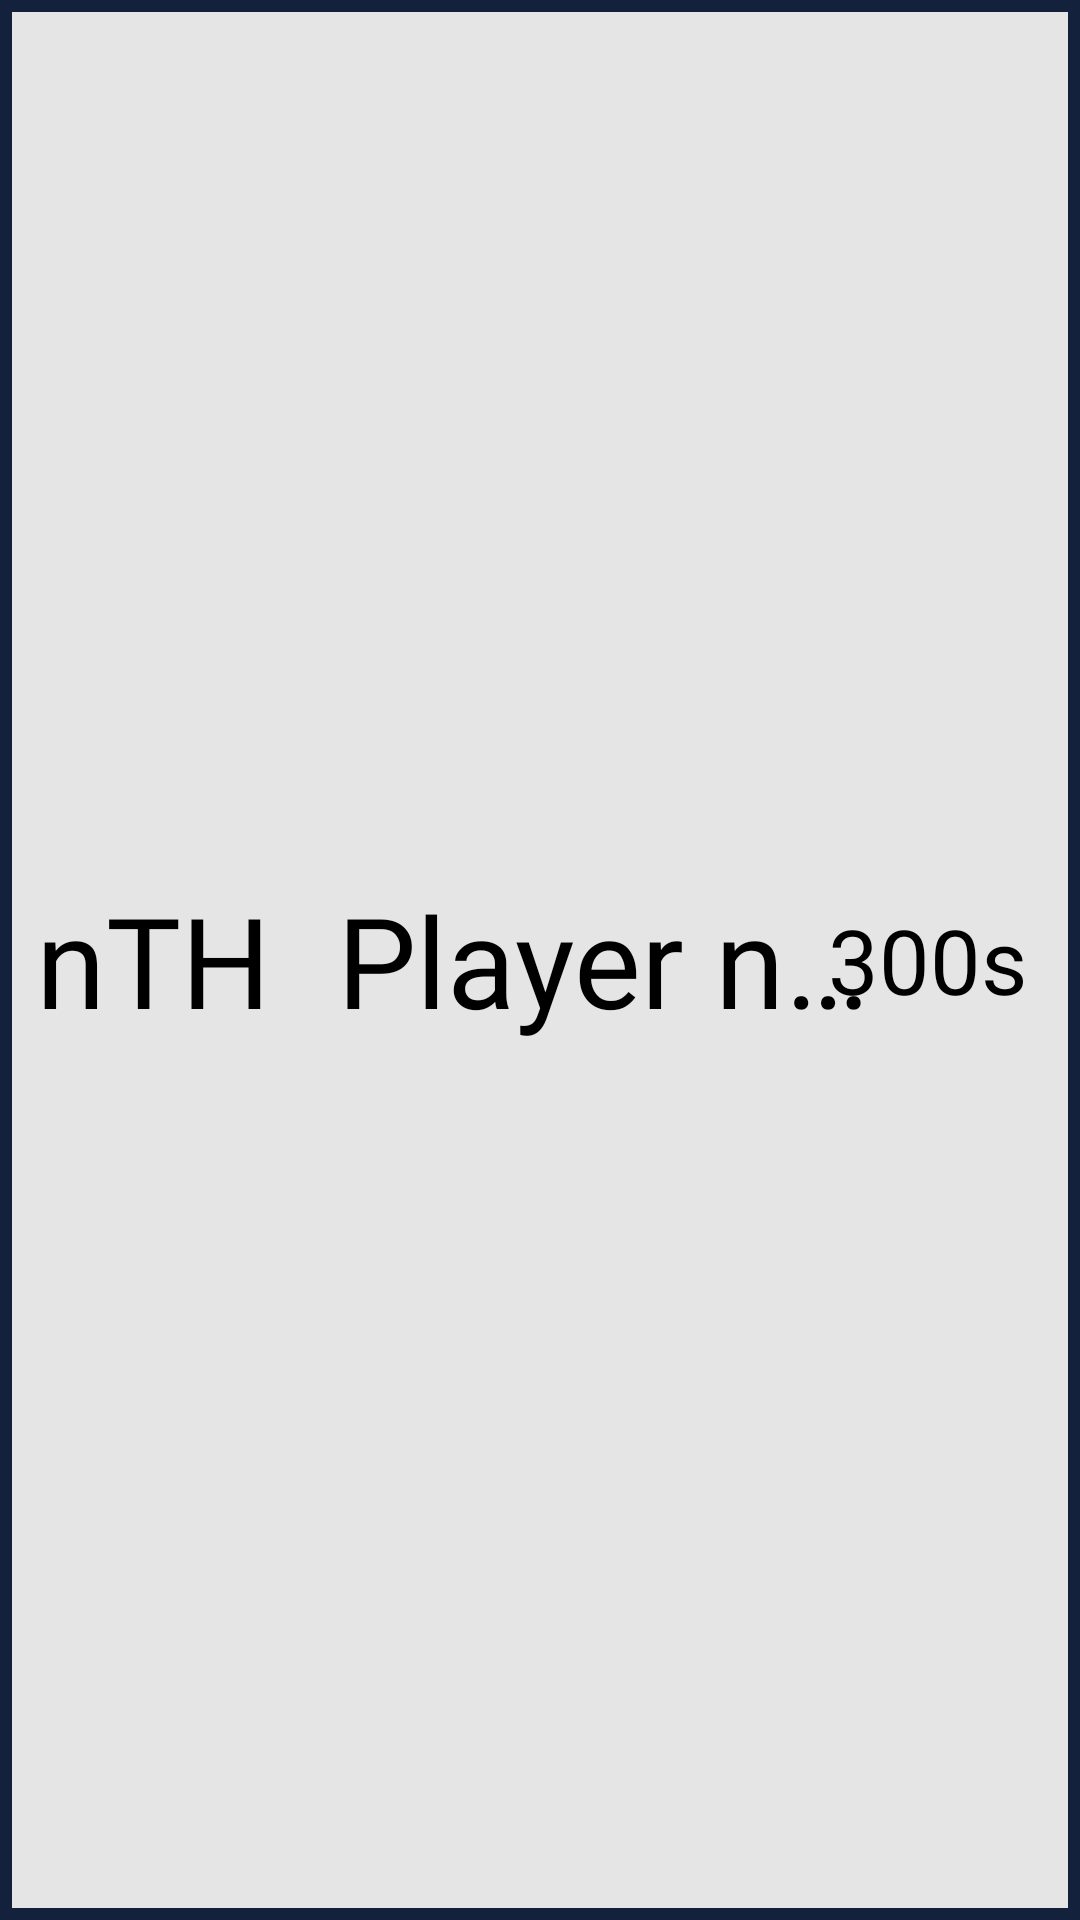

Here is an Android app screen rendered from its layout file. Give the layout XML and the strings, colors and styles it references.
<!-- AndroidManifest.xml: application theme Theme.REVISEDAndroidLightsOut -->
<!-- res/layout/ranking_entry.xml -->
<?xml version="1.0" encoding="utf-8"?>
<androidx.constraintlayout.widget.ConstraintLayout xmlns:android="http://schemas.android.com/apk/res/android"
    android:layout_width="match_parent"
    android:layout_height="150sp"
    xmlns:app="http://schemas.android.com/apk/res-auto"
    android:background="@drawable/ranking_entry_background">
    
    <TextView
        android:id="@+id/place"

        android:layout_width="100sp"
        android:layout_height="match_parent"

        android:text="nTH"
        android:textColor="@color/black"
        android:textSize="42sp"
        android:textAlignment="gravity"
        android:gravity="center"
        android:fontFamily="@font/robotoitalic"

        app:layout_constraintTop_toTopOf="parent"
        app:layout_constraintBottom_toBottomOf="parent"
        app:layout_constraintLeft_toLeftOf="parent"
        />
    
    <TextView
        android:id="@+id/playerName"

        android:layout_width="200sp"
        android:layout_height="match_parent"

        android:text="Player name is"
        android:textAlignment="gravity"
        android:gravity="center"
        android:fontFamily="@font/robotoitalic"
        android:textColor="@color/black"
        android:textSize="42sp"
        android:ellipsize="end"
        android:lines="1"

        app:layout_constraintTop_toTopOf="parent"
        app:layout_constraintBottom_toBottomOf="parent"
        app:layout_constraintLeft_toRightOf="@id/place"/>
    
    
    <TextView
        android:id="@+id/time"

        android:layout_width="100sp"
        android:layout_height="match_parent"

        android:text="300s"
        android:textAlignment="gravity"
        android:gravity="center"
        android:textSize="30sp"
        android:textColor="@color/black"
        android:fontFamily="@font/robotoitalic"
        android:ellipsize="end"
        android:lines="1"

        app:layout_constraintRight_toRightOf="parent"
        app:layout_constraintTop_toTopOf="parent"
        />





</androidx.constraintlayout.widget.ConstraintLayout>
<!-- resources referenced by this layout -->
<resources>
  <color name="black">#000000</color>
  <!-- drawable ranking_entry_background (drawable) -->
  <?xml version="1.0" encoding="utf-8"?>
  <shape xmlns:android="http://schemas.android.com/apk/res/android">
      <stroke
          android:width="4dp"
          android:color="@color/blue" />
      <padding
          android:bottom="1dp"
          android:left="1dp"
          android:right="1dp"
          android:top="1dp" />
      <solid android:color="@color/lightGray"/>
  </shape>
  <style name="Theme.REVISEDAndroidLightsOut" parent="Theme.MaterialComponents.Light.NoActionBar">
          
          <item name="colorPrimary">@color/blue</item>
          <item name="colorPrimaryVariant">@color/black</item>
          <item name="colorOnPrimary">@color/white</item>
          
          <item name="colorSecondary">@color/yellow</item>
          <item name="colorSecondaryVariant">@color/lightGray</item>
          <item name="colorOnSecondary">@color/black</item>
          <item name="android:windowActionBar">false</item>
          <item name="android:windowNoTitle">true</item>
          
          <item name="android:statusBarColor" tools:targetApi="l">?attr/colorPrimaryVariant</item>
          
      </style>
  <color name="blue">#14213D</color>
  <color name="lightGray">#E5E5E5</color>
  <color name="white">#FFFFFF</color>
  <color name="yellow">#FCA311</color>
</resources>
